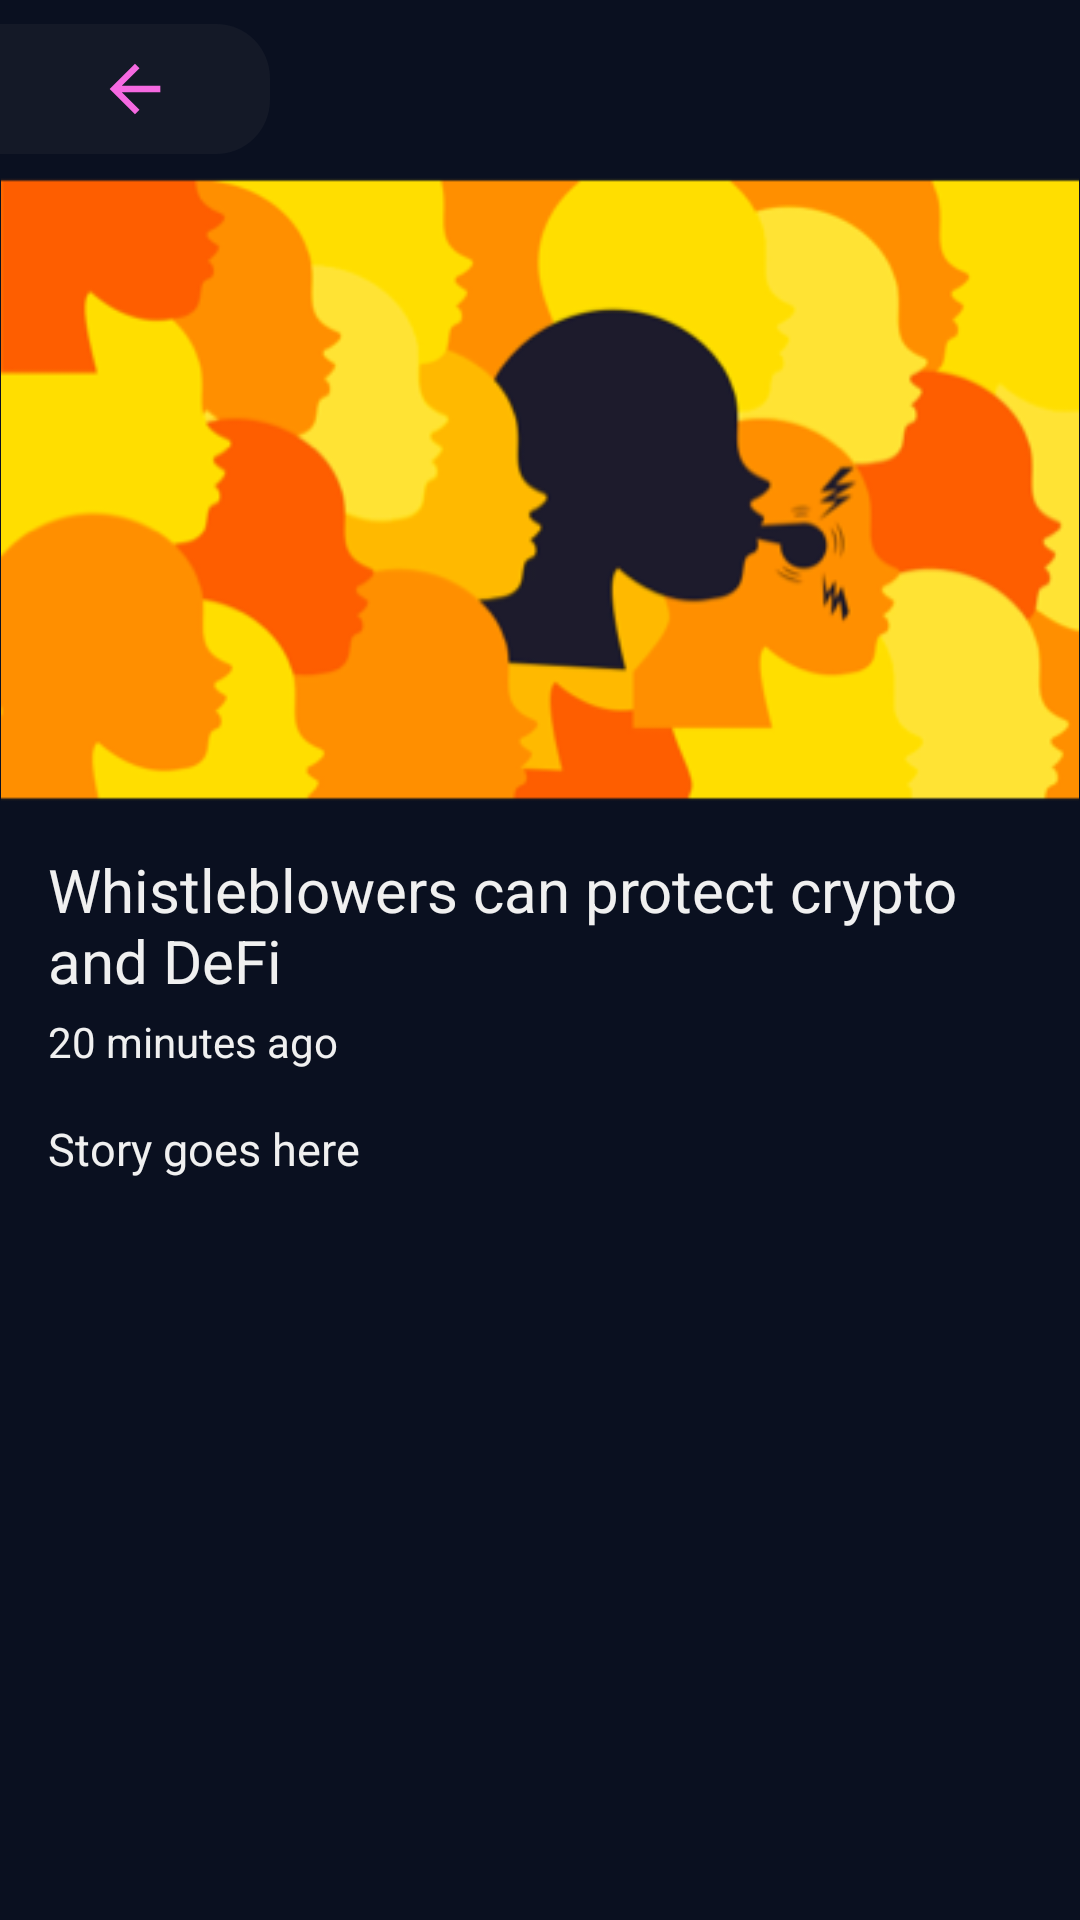

Produce the Android XML layout that renders to this screen, including the resource entries it uses.
<!-- AndroidManifest.xml: application theme Theme.Min3rApp -->
<!-- res/layout/fragment_news_detail.xml -->
<?xml version="1.0" encoding="utf-8"?>
<androidx.constraintlayout.widget.ConstraintLayout xmlns:android="http://schemas.android.com/apk/res/android"
    xmlns:app="http://schemas.android.com/apk/res-auto"
    xmlns:tools="http://schemas.android.com/tools"
    android:layout_width="match_parent"
    android:layout_height="match_parent"
    android:background="@color/brand_darkblue"
    tools:context=".ui.news_details.NewsDetailFragment">


    <androidx.constraintlayout.widget.ConstraintLayout
        android:id="@+id/backButton"
        android:layout_width="0dp"
        android:layout_height="0dp"
        android:layout_marginTop="8dp"
        android:background="@drawable/back_button_drawable"
        android:padding="9dp"
        app:layout_constraintBottom_toTopOf="@+id/guideline3"
        app:layout_constraintEnd_toStartOf="@+id/guideline2"
        app:layout_constraintStart_toStartOf="parent"
        app:layout_constraintTop_toTopOf="parent">

        <ImageView
            android:layout_width="0dp"
            android:layout_height="0dp"
            android:src="@drawable/ic_arrow_back"
            app:layout_constraintBottom_toBottomOf="parent"
            app:layout_constraintDimensionRatio="1:1"
            app:layout_constraintEnd_toEndOf="parent"
            app:layout_constraintStart_toStartOf="parent"
            app:layout_constraintTop_toTopOf="parent" />

    </androidx.constraintlayout.widget.ConstraintLayout>

    <ScrollView
        android:layout_width="0dp"
        android:layout_height="0dp"
        android:layout_marginTop="8dp"
        app:layout_constraintBottom_toBottomOf="parent"
        app:layout_constraintEnd_toEndOf="parent"
        app:layout_constraintStart_toStartOf="parent"
        app:layout_constraintTop_toBottomOf="@+id/backButton">

        <LinearLayout
            android:layout_width="match_parent"
            android:layout_height="wrap_content"
            android:orientation="vertical">

            <ImageView
                android:id="@+id/newsImage"
                android:layout_width="match_parent"
                android:layout_height="wrap_content"
                android:adjustViewBounds="true"
                android:src="@drawable/test_image" />

            <TextView
                android:id="@+id/articleHeadline"
                style="@style/HeadlinesDetails"
                android:layout_width="match_parent"
                android:layout_height="wrap_content"
                android:layout_marginHorizontal="16dp"
                android:layout_marginTop="16dp"
                android:text="Whistleblowers can protect crypto and DeFi" />

            <TextView
                android:id="@+id/timePublished"
                style="@style/WhiteTextLight"
                android:text="20 minutes ago"
                android:layout_marginTop="4dp"
                android:layout_width="match_parent"
                android:layout_height="wrap_content"
                android:layout_marginHorizontal="16dp"/>

            <TextView
                android:id="@+id/newsStory"
                style="@style/NewsStory"
                android:layout_width="match_parent"
                android:layout_height="wrap_content"
                android:layout_marginHorizontal="16dp"
                android:layout_marginTop="16dp"
                android:text="Story goes here" />
        </LinearLayout>


    </ScrollView>

    <androidx.constraintlayout.widget.Guideline
        android:id="@+id/guideline2"
        android:layout_width="wrap_content"
        android:layout_height="wrap_content"
        android:orientation="vertical"
        app:layout_constraintGuide_percent="0.25" />

    <androidx.constraintlayout.widget.Guideline
        android:id="@+id/guideline3"
        android:layout_width="wrap_content"
        android:layout_height="wrap_content"
        android:orientation="horizontal"
        app:layout_constraintGuide_percent="0.08" />


</androidx.constraintlayout.widget.ConstraintLayout>
<!-- resources referenced by this layout -->
<resources>
  <color name="brand_darkblue">#0A1020</color>
  <!-- drawable back_button_drawable (drawable) -->
  <?xml version="1.0" encoding="utf-8"?>
  <shape xmlns:android="http://schemas.android.com/apk/res/android" android:shape="rectangle">
      <solid android:color="@color/transparent_button"/>
      <corners android:topRightRadius="18dp" android:bottomRightRadius="18dp"/>
  </shape>
  <!-- drawable ic_arrow_back (drawable) -->
  <vector android:autoMirrored="true" android:height="24dp"
      android:tint="#F569E1" android:viewportHeight="24"
      android:viewportWidth="24" android:width="24dp" xmlns:android="http://schemas.android.com/apk/res/android">
      <path android:fillColor="@android:color/white" android:pathData="M20,11H7.83l5.59,-5.59L12,4l-8,8 8,8 1.41,-1.41L7.83,13H20v-2z"/>
  </vector>
  <style name="HeadlinesDetails">
          <item name="android:textSize">20sp</item>
          <item name="fontFamily">@font/gilroy_extrabold</item>
          <item name="android:textColor">@color/brand_white</item>
      </style>
  <style name="NewsStory">
          <item name="android:textSize">15sp</item>
          <item name="fontFamily">@font/gilroy_light</item>
          <item name="android:textColor">@color/brand_white</item>
      </style>
  <style name="WhiteTextLight">
          <item name="android:textSize">14sp</item>
          <item name="fontFamily">@font/gilroy_light</item>
          <item name="android:textColor">@color/brand_white</item>
      </style>
  <color name="transparent_button">#1D636363</color>
  <color name="brand_white">#F0F0F0</color>
  <color name="brand_darkblue_variant">#0E1731</color>
  <color name="brand_pink">#F569E1</color>
  <color name="teal_700">#FF018786</color>
  <color name="black">#FF000000</color>
  <style name="Widget.App.TabLayout" parent="Widget.MaterialComponents.TabLayout">
          <item name="materialThemeOverlay">@style/ThemeOverlay.App.TabLayout</item>
          <item name="tabTextAppearance">@style/TextAppearance.App.Button</item>
      </style>
  <style name="Widget.App.Chip" parent="Widget.MaterialComponents.Chip.Choice">
          <item name="materialThemeOverlay">@style/ThemeOverlay.App.Chip</item>
          <item name="chipStrokeColor">@color/brand_pink</item>
          <item name="android:textAppearance">@style/TextAppearance.App.Body2</item>
          <item name="chipStrokeWidth">2dp</item>
          <item name="chipEndPadding">16dp</item>
          <item name="chipStartPadding">16dp</item>
      </style>
  <style name="ThemeOverlay.App.TabLayout" parent="">
          <item name="colorPrimary">@color/brand_pink</item>
          <item name="colorSurface">@color/brand_darkblue</item>
          <item name="colorOnSurface">@color/brand_white</item>
      </style>
  <style name="TextAppearance.App.Button" parent="TextAppearance.MaterialComponents.Button">
          <item name="fontFamily">@font/gilroy_light</item>
          <item name="android:fontFamily">@font/gilroy_light</item>
          <item name="textAllCaps">false</item>
          <item name="android:textSize">15sp</item>
      </style>
  <style name="ThemeOverlay.App.Chip" parent="">
          <item name="colorPrimary">@color/brand_pink</item>
          <item name="colorSurface">@color/brand_darkblue</item>
          <item name="colorOnSurface">@color/brand_white</item>
      </style>
  <style name="TextAppearance.App.Body2" parent="TextAppearance.MaterialComponents.Body2">
          <item name="fontFamily">@font/gilroy_extrabold</item>
          <item name="android:fontFamily">@font/gilroy_extrabold</item>
          <item name="android:textColor">@color/brand_white</item>
      </style>
</resources>
